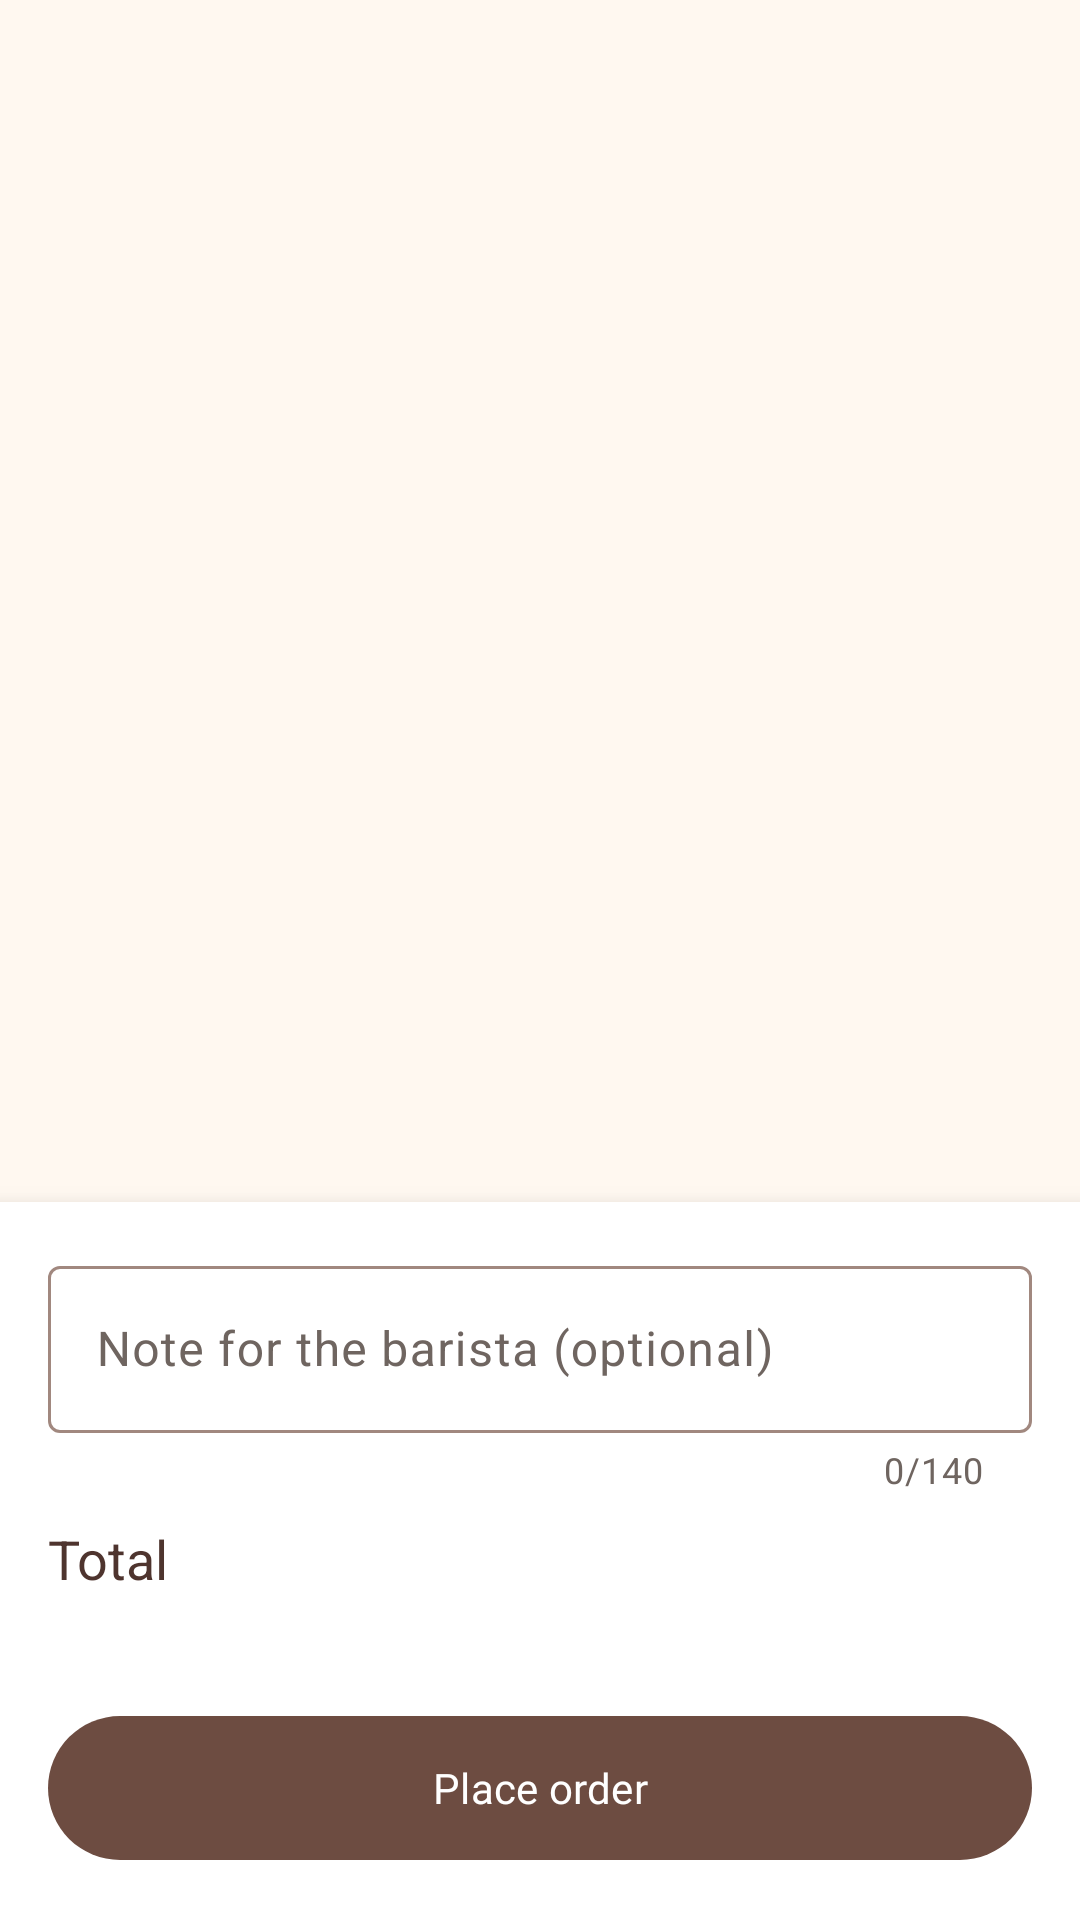

Here is an Android app screen rendered from its layout file. Give the layout XML and the strings, colors and styles it references.
<!-- AndroidManifest.xml: application theme AppTheme -->
<!-- res/layout/fragment_cart.xml -->
<?xml version="1.0" encoding="utf-8"?>
<LinearLayout xmlns:android="http://schemas.android.com/apk/res/android"
    android:layout_width="match_parent"
    android:layout_height="match_parent"
    android:orientation="vertical">

    <TextView
        android:id="@+id/emptyText"
        android:layout_width="match_parent"
        android:layout_height="0dp"
        android:layout_weight="1"
        android:gravity="center"
        android:padding="32dp"
        android:text="@string/cart_empty"
        android:textColor="@color/text_secondary"
        android:visibility="gone" />

    <androidx.recyclerview.widget.RecyclerView
        android:id="@+id/cartList"
        android:layout_width="match_parent"
        android:layout_height="0dp"
        android:layout_weight="1"
        android:padding="8dp" />

    <LinearLayout
        android:id="@+id/checkoutPanel"
        android:layout_width="match_parent"
        android:layout_height="wrap_content"
        android:background="@color/white"
        android:elevation="8dp"
        android:orientation="vertical"
        android:padding="16dp">

        <com.google.android.material.textfield.TextInputLayout
            android:id="@+id/noteLayout"
            style="@style/Widget.Material3.TextInputLayout.OutlinedBox"
            android:layout_width="match_parent"
            android:layout_height="wrap_content"
            android:hint="@string/order_note"
            xmlns:app="http://schemas.android.com/apk/res-auto"
            app:counterEnabled="true"
            app:counterMaxLength="140">

            <com.google.android.material.textfield.TextInputEditText
                android:id="@+id/noteInput"
                android:layout_width="match_parent"
                android:layout_height="wrap_content"
                android:inputType="textCapSentences"
                android:maxLength="140" />
        </com.google.android.material.textfield.TextInputLayout>

        <LinearLayout
            android:layout_width="match_parent"
            android:layout_height="wrap_content"
            android:layout_marginTop="8dp"
            android:gravity="center_vertical"
            android:orientation="horizontal">

            <TextView
                android:layout_width="0dp"
                android:layout_height="wrap_content"
                android:layout_weight="1"
                android:text="@string/total"
                android:textColor="@color/espresso"
                android:textSize="18sp" />

            <TextView
                android:id="@+id/totalText"
                android:layout_width="wrap_content"
                android:layout_height="wrap_content"
                android:textColor="@color/espresso"
                android:textSize="20sp"
                android:textStyle="bold" />
        </LinearLayout>

        <TextView
            android:id="@+id/etaText"
            android:layout_width="match_parent"
            android:layout_height="wrap_content"
            android:layout_marginTop="4dp"
            android:drawablePadding="6dp"
            android:textColor="@color/status_ready"
            android:textSize="14sp" />

        <com.google.android.material.button.MaterialButton
            android:id="@+id/placeOrderButton"
            android:layout_width="match_parent"
            android:layout_height="56dp"
            android:layout_marginTop="12dp"
            android:text="@string/place_order" />
    </LinearLayout>
</LinearLayout>
<!-- resources referenced by this layout -->
<resources>
  <color name="espresso">#4E342E</color>
  <color name="status_ready">#2E7D32</color>
  <color name="text_secondary">#6F6560</color>
  <color name="white">#FFFFFF</color>
  <string name="cart_empty">Your cart is empty.\nHead to the menu to add something tasty.</string>
  <string name="order_note">Note for the barista (optional)</string>
  <string name="place_order">Place order</string>
  <string name="total">Total</string>
  <color name="coffee">#6D4C41</color>
  <color name="latte">#D7CCC8</color>
  <color name="caramel">#C68B59</color>
  <color name="caramel_soft">#F3E0CF</color>
  <color name="cream">#FFF8F0</color>
  <color name="sand">#EDDFD2</color>
  <color name="foam">#FDF3E9</color>
  <color name="biscuit">#F8EDE2</color>
  <color name="oat">#F3E6DA</color>
  <color name="outline">#A1887F</color>
  <color name="outline_soft">#E3D5C9</color>
  <style name="TextAppearance.Cafe.DisplaySmall" parent="TextAppearance.Material3.DisplaySmall">
          <item name="fontFamily">@font/poppins_bold</item>
          <item name="android:fontFamily">@font/poppins_bold</item>
      </style>
  <style name="TextAppearance.Cafe.HeadlineLarge" parent="TextAppearance.Material3.HeadlineLarge">
          <item name="fontFamily">@font/poppins_semibold</item>
          <item name="android:fontFamily">@font/poppins_semibold</item>
      </style>
  <style name="TextAppearance.Cafe.HeadlineMedium" parent="TextAppearance.Material3.HeadlineMedium">
          <item name="fontFamily">@font/poppins_semibold</item>
          <item name="android:fontFamily">@font/poppins_semibold</item>
      </style>
  <style name="TextAppearance.Cafe.HeadlineSmall" parent="TextAppearance.Material3.HeadlineSmall">
          <item name="fontFamily">@font/poppins_semibold</item>
          <item name="android:fontFamily">@font/poppins_semibold</item>
      </style>
  <style name="TextAppearance.Cafe.TitleLarge" parent="TextAppearance.Material3.TitleLarge">
          <item name="fontFamily">@font/poppins_semibold</item>
          <item name="android:fontFamily">@font/poppins_semibold</item>
      </style>
  <style name="TextAppearance.Cafe.TitleMedium" parent="TextAppearance.Material3.TitleMedium">
          <item name="fontFamily">@font/poppins_semibold</item>
          <item name="android:fontFamily">@font/poppins_semibold</item>
      </style>
  <style name="TextAppearance.Cafe.TitleSmall" parent="TextAppearance.Material3.TitleSmall">
          <item name="fontFamily">@font/poppins_medium</item>
          <item name="android:fontFamily">@font/poppins_medium</item>
      </style>
  <style name="TextAppearance.Cafe.LabelLarge" parent="TextAppearance.Material3.LabelLarge">
          <item name="fontFamily">@font/poppins_medium</item>
          <item name="android:fontFamily">@font/poppins_medium</item>
      </style>
  <style name="TextAppearance.Cafe.LabelMedium" parent="TextAppearance.Material3.LabelMedium">
          <item name="fontFamily">@font/poppins_medium</item>
          <item name="android:fontFamily">@font/poppins_medium</item>
      </style>
  <style name="Widget.Cafe.Chip" parent="Widget.Material3.Chip.Filter">
          <item name="chipBackgroundColor">@color/chip_background</item>
          <item name="chipStrokeColor">@color/chip_stroke</item>
          <item name="android:textColor">@color/espresso</item>
          <item name="checkedIconTint">@color/espresso</item>
          <item name="android:textAppearance">@style/TextAppearance.Cafe.LabelLarge</item>
      </style>
  <style name="Widget.Cafe.Switch" parent="Widget.Material3.CompoundButton.MaterialSwitch">
          <item name="trackTint">@color/switch_track</item>
          <item name="thumbTint">@color/switch_thumb</item>
          <item name="trackDecorationTint">@color/switch_track_outline</item>
      </style>
  <style name="Widget.Cafe.BottomNav.Indicator" parent="Widget.Material3.BottomNavigationView.ActiveIndicator">
          <item name="android:color">@color/caramel_soft</item>
      </style>
</resources>
